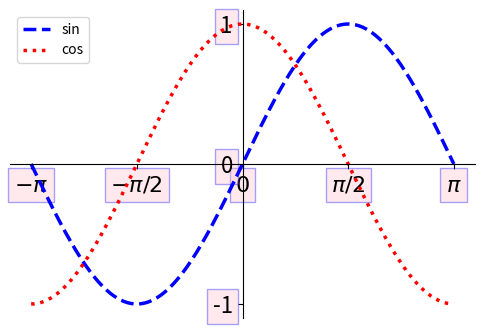

The matplotlib source for this figure:
import matplotlib.pyplot as plt
import numpy as np

x = np.linspace(-np.pi,np.pi,256)#256 is smoothness of the curve
y00 = np.sin(x)
y01 = np.cos(x)
y1 = np.sinh(x)
y2 = np.cosh(x)
y3 = np.tan(x)
# plt.plot(x,y00)
# x = np.linspace(-1,1,256)
# y4 = np.sqrt(1-x*x)
plt.figure(figsize=(6,4),dpi=100)#dpi - dots per inch(resolution-results the how big the sixe of a figure) # 6->x-axis,4->y-axis
plt.plot(x,y00,color='blue',linewidth=2.5,linestyle='--',label='sin')# -. , :
plt.plot(x,y01,color='red',linewidth=2.5,linestyle=':',label='cos')
# plt.xlim(x.min()*1.5) # to move the graph in the x-axis with that range
#plt.ylim(y1.min())
plt.xticks([-np.pi,-np.pi/2,0,np.pi/2,np.pi],[r'$-\pi$',r'$-\pi/2$',r'$0$',r'$\pi/2$',r'$\pi$'],rotation=30)
plt.yticks([-1,0,1])
ax = plt.gca() # to get the axes of current figure
ax.spines['right'].set_color(None)
ax.spines['top'].set_color(None)
#ax.xaxis.set_ticks_position('bottom')
ax.spines['left'].set_position(('data',0))
ax.spines['bottom'].set_position(('data',0))
for labels in ax.get_xticklabels() + ax.get_yticklabels():
    labels.set_fontsize(16)
    labels.set_bbox(dict(facecolor='pink',edgecolor='blue',alpha=0.35))#alpha is the transperancy of the box
#plt.legend(loc='righttop')#shows warning and gives all the possiblities
plt.legend(loc='best')
plt.show()